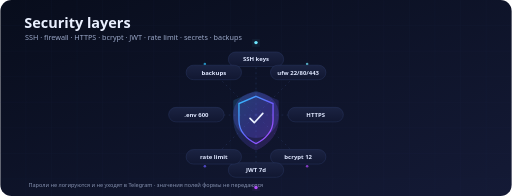
t = 0.00 s
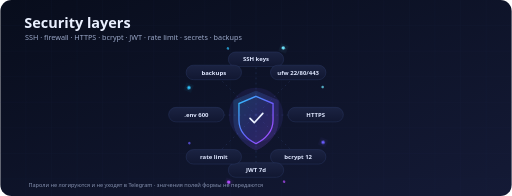
t = 1.60 s
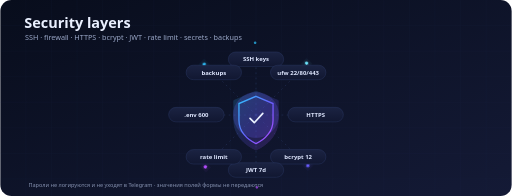
t = 3.20 s
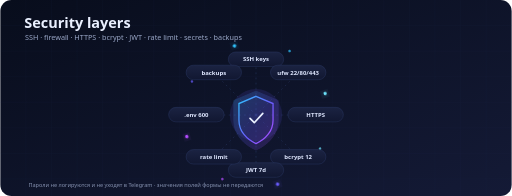
t = 5.25 s
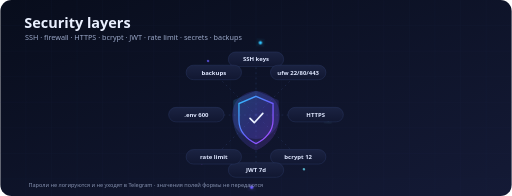
t = 6.75 s
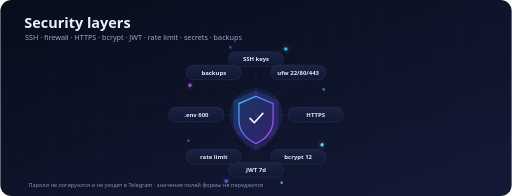
t = 8.25 s

The animated SVG that drew these frames (rendered in a browser with its animation timeline set to each time). Animation: 6 SMIL elements (animate=5,animateTransform=1); frames cover the first 8.25 s, repeats indefinitely.

<svg xmlns="http://www.w3.org/2000/svg" viewBox="0 0 1200 460" width="1200" height="460" role="img" aria-label="Безопасность Pixora: SSH, ufw, HTTPS, bcrypt, JWT, rate limit, .env, бэкапы">
  <defs>
    <linearGradient id="bg" x1="0" y1="0" x2="1" y2="1">
      <stop offset="0" stop-color="#080d1c"/>
      <stop offset="1" stop-color="#141a36"/>
    </linearGradient>
    <linearGradient id="accent" x1="0" y1="0" x2="1" y2="0">
      <stop offset="0" stop-color="#2ec5ff">
        <animate attributeName="stop-color" values="#2ec5ff;#6a5cff;#b44dff;#2ec5ff" dur="9s" repeatCount="indefinite"/>
      </stop>
      <stop offset="0.5" stop-color="#6a5cff">
        <animate attributeName="stop-color" values="#6a5cff;#b44dff;#2ec5ff;#6a5cff" dur="9s" repeatCount="indefinite"/>
      </stop>
      <stop offset="1" stop-color="#b44dff">
        <animate attributeName="stop-color" values="#b44dff;#2ec5ff;#6a5cff;#b44dff" dur="9s" repeatCount="indefinite"/>
      </stop>
    </linearGradient>
    <linearGradient id="shield" x1="0" y1="0" x2="1" y2="1">
      <stop offset="0" stop-color="#2ec5ff"/>
      <stop offset="0.55" stop-color="#6a5cff"/>
      <stop offset="1" stop-color="#b44dff"/>
    </linearGradient>
    <linearGradient id="pill" x1="0" y1="0" x2="0" y2="1">
      <stop offset="0" stop-color="#1b2342"/>
      <stop offset="1" stop-color="#111731"/>
    </linearGradient>
    <filter id="glow" x="-50%" y="-50%" width="200%" height="200%">
      <feGaussianBlur stdDeviation="10" result="b"/>
      <feMerge><feMergeNode in="b"/><feMergeNode in="SourceGraphic"/></feMerge>
    </filter>
    <style>
      .t { font-family: 'Segoe UI', Roboto, Helvetica, Arial, sans-serif; font-weight: 800; fill: #eaf0ff; }
      .s { font-family: 'Segoe UI', Roboto, Helvetica, Arial, sans-serif; font-weight: 500; fill: #9aa7c7; }
      .p { font-family: 'Segoe UI', Roboto, Helvetica, Arial, sans-serif; font-weight: 600; fill: #dfe7ff; font-size: 14px; }
      @media (prefers-reduced-motion: reduce) {
        animate, animateTransform, animateMotion { display: none; }
      }
    </style>
  </defs>

  <rect width="1200" height="460" rx="26" fill="url(#bg)"/>
  <g opacity="0.14" stroke="#2b3a66" stroke-width="1">
    <path d="M0 60 H1200 M0 120 H1200 M0 180 H1200 M0 240 H1200 M0 300 H1200 M0 360 H1200 M0 420 H1200"/>
    <path d="M60 0 V460 M120 0 V460 M180 0 V460 M240 0 V460 M300 0 V460 M360 0 V460 M420 0 V460 M480 0 V460 M540 0 V460 M600 0 V460 M660 0 V460 M720 0 V460 M780 0 V460 M840 0 V460 M900 0 V460 M960 0 V460 M1020 0 V460 M1080 0 V460 M1140 0 V460"/>
  </g>

  <text x="56" y="66" class="t" font-size="34" fill="url(#accent)">Security layers</text>
  <text x="58" y="94" class="s" font-size="17">SSH · firewall · HTTPS · bcrypt · JWT · rate limit · secrets · backups</text>

  <!-- Orbit dots -->
  <g>
    <animateTransform attributeName="transform" type="rotate" from="0 600 270" to="360 600 270" dur="26s" repeatCount="indefinite"/>
    <circle cx="600" cy="100" r="4" fill="#6ee7ff" filter="url(#glow)"/>
    <circle cx="770" cy="270" r="4" fill="#6a5cff" filter="url(#glow)"/>
    <circle cx="600" cy="440" r="4" fill="#b44dff" filter="url(#glow)"/>
    <circle cx="430" cy="270" r="4" fill="#2ec5ff" filter="url(#glow)"/>
    <circle cx="720" cy="150" r="3" fill="#6ee7ff" opacity="0.7"/>
    <circle cx="480" cy="390" r="3" fill="#6a5cff" opacity="0.7"/>
    <circle cx="720" cy="390" r="3" fill="#b44dff" opacity="0.7"/>
    <circle cx="480" cy="150" r="3" fill="#2ec5ff" opacity="0.7"/>
  </g>

  <!-- Connectors -->
  <g stroke="#2b3a66" stroke-width="1.4" stroke-dasharray="4 8" opacity="0.8">
    <path d="M600 270 L600 140"/>
    <path d="M600 270 L699 171"/>
    <path d="M600 270 L740 270"/>
    <path d="M600 270 L699 369"/>
    <path d="M600 270 L600 400"/>
    <path d="M600 270 L501 369"/>
    <path d="M600 270 L460 270"/>
    <path d="M600 270 L501 171"/>
  </g>

  <!-- Pills -->
  <g>
    <rect x="535" y="122" width="130" height="34" rx="17" fill="url(#pill)" stroke="#2b3a66"/>
    <text x="600" y="144" class="p" text-anchor="middle">SSH keys</text>

    <rect x="634" y="153" width="130" height="34" rx="17" fill="url(#pill)" stroke="#2b3a66"/>
    <text x="699" y="175" class="p" text-anchor="middle">ufw 22/80/443</text>

    <rect x="675" y="252" width="130" height="34" rx="17" fill="url(#pill)" stroke="#2b3a66"/>
    <text x="740" y="274" class="p" text-anchor="middle">HTTPS</text>

    <rect x="634" y="351" width="130" height="34" rx="17" fill="url(#pill)" stroke="#2b3a66"/>
    <text x="699" y="373" class="p" text-anchor="middle">bcrypt 12</text>

    <rect x="535" y="382" width="130" height="34" rx="17" fill="url(#pill)" stroke="#2b3a66"/>
    <text x="600" y="404" class="p" text-anchor="middle">JWT 7d</text>

    <rect x="436" y="351" width="130" height="34" rx="17" fill="url(#pill)" stroke="#2b3a66"/>
    <text x="501" y="373" class="p" text-anchor="middle">rate limit</text>

    <rect x="395" y="252" width="130" height="34" rx="17" fill="url(#pill)" stroke="#2b3a66"/>
    <text x="460" y="274" class="p" text-anchor="middle">.env 600</text>

    <rect x="436" y="153" width="130" height="34" rx="17" fill="url(#pill)" stroke="#2b3a66"/>
    <text x="501" y="175" class="p" text-anchor="middle">backups</text>
  </g>

  <!-- Shield -->
  <circle cx="600" cy="270" r="58" fill="#6a5cff" opacity="0.18">
    <animate attributeName="r" values="54;64;54" dur="3.2s" repeatCount="indefinite"/>
    <animate attributeName="opacity" values="0.22;0.1;0.22" dur="3.2s" repeatCount="indefinite"/>
  </circle>
  <path d="M600 214 L652 236 V282 C652 316 628 340 600 352 C572 340 548 316 548 282 V236 Z"
        fill="url(#shield)" opacity="0.18" stroke="url(#shield)" stroke-width="2.2"/>
  <path d="M600 226 L640 243 V282 C640 308 622 327 600 337 C578 327 560 308 560 282 V243 Z"
        fill="none" stroke="url(#shield)" stroke-width="3"/>
  <path d="M586 278 L596 288 L616 266" fill="none" stroke="#eaf0ff" stroke-width="4" stroke-linecap="round" stroke-linejoin="round"/>

  <text x="66" y="438" class="s" font-size="13" opacity="0.85">Пароли не логируются и не уходят в Telegram · значения полей формы не передаются</text>
</svg>
